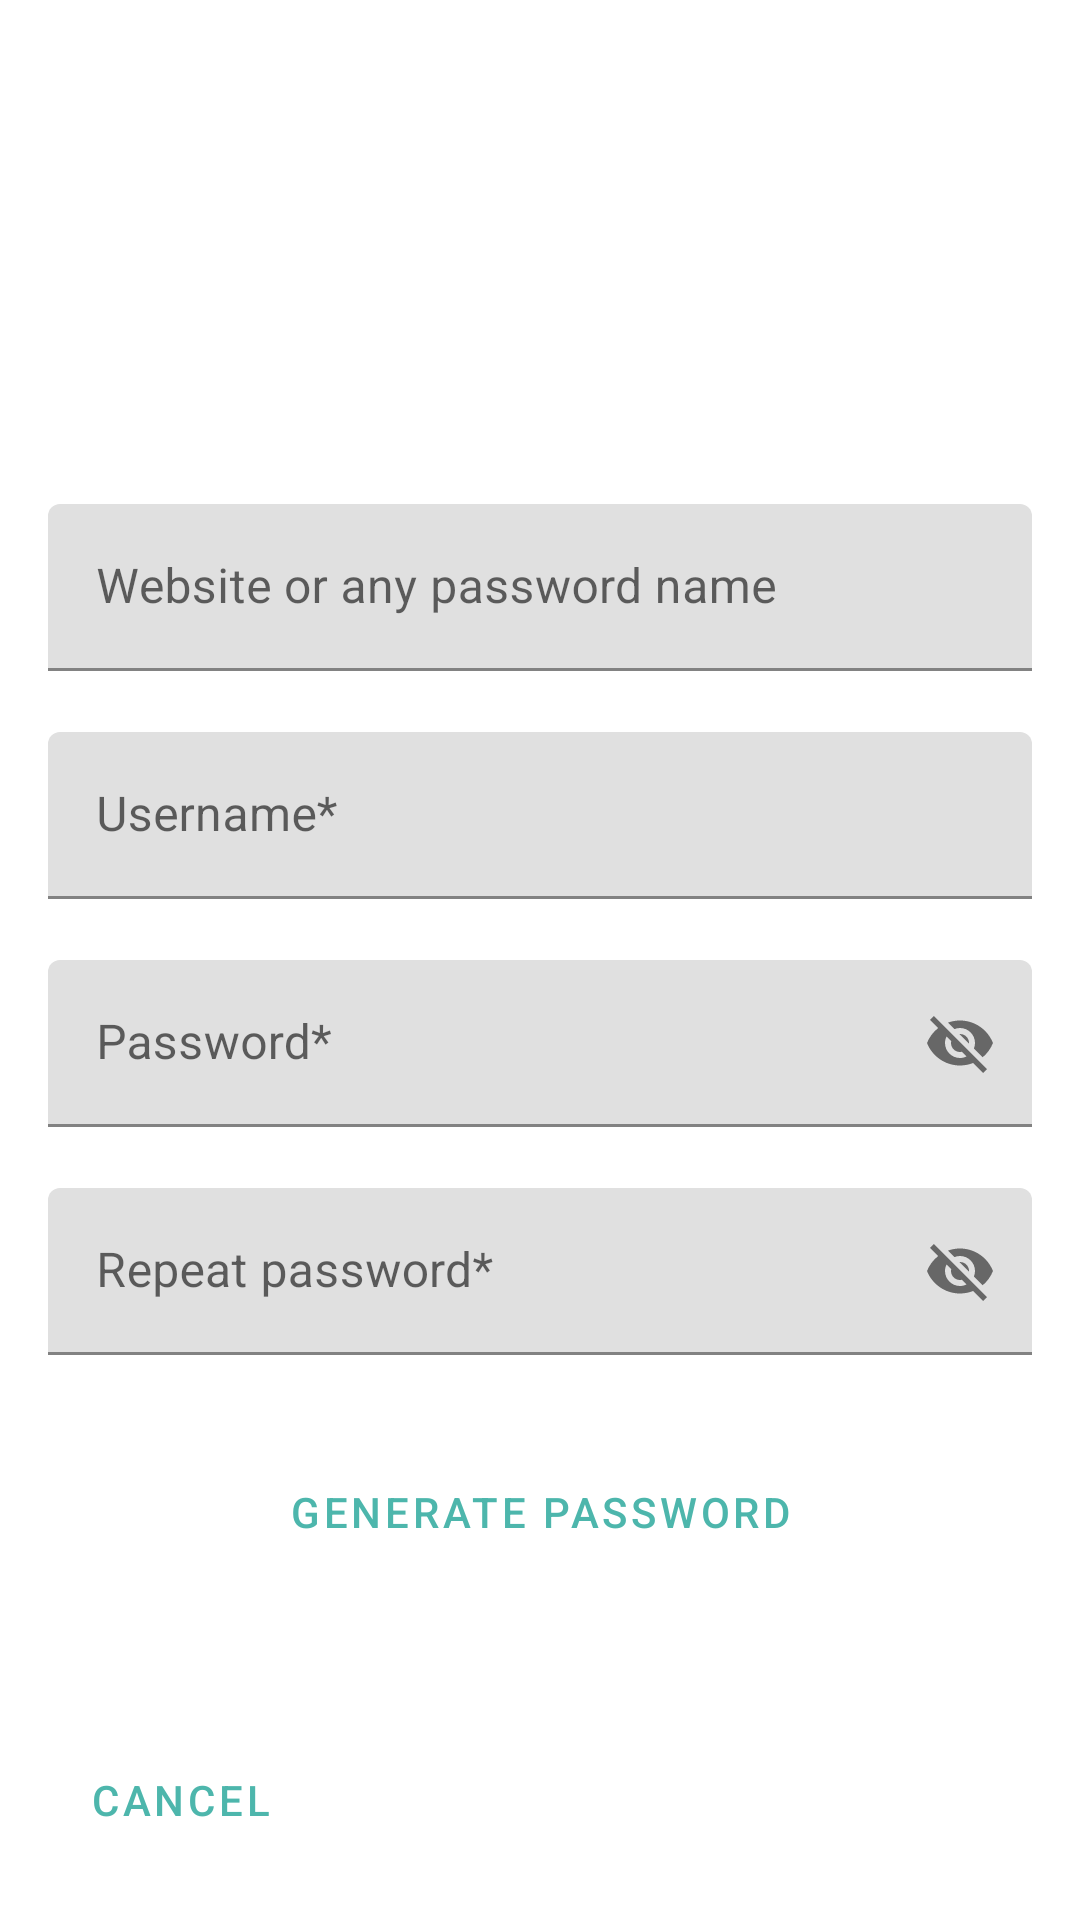

Reconstruct the res/layout file that produces this screen, plus the resources it refers to.
<!-- AndroidManifest.xml: application theme AppTheme -->
<!-- res/layout/fragment_add_edit_password.xml -->
<?xml version="1.0" encoding="utf-8"?>
<layout xmlns:android="http://schemas.android.com/apk/res/android"
    xmlns:app="http://schemas.android.com/apk/res-auto"
    xmlns:tools="http://schemas.android.com/tools">


    <androidx.constraintlayout.widget.ConstraintLayout
        android:layout_width="match_parent"
        android:layout_height="match_parent">

        <androidx.constraintlayout.widget.Guideline
            android:id="@+id/guidelineLeft"
            android:layout_width="wrap_content"
            android:layout_height="wrap_content"
            android:orientation="vertical"
            app:layout_constraintGuide_begin="@dimen/margin_medium" />

        <androidx.constraintlayout.widget.Guideline
            android:id="@+id/guidelineRight"
            android:layout_width="wrap_content"
            android:layout_height="wrap_content"
            android:orientation="vertical"
            app:layout_constraintGuide_end="@dimen/margin_medium" />

        <LinearLayout
            android:id="@+id/add_edit_password_layout"
            android:layout_width="0dp"
            android:layout_height="wrap_content"
            android:orientation="vertical"
            app:layout_constraintBottom_toBottomOf="parent"
            app:layout_constraintEnd_toEndOf="@id/guidelineRight"
            app:layout_constraintStart_toStartOf="@id/guidelineLeft"
            app:layout_constraintTop_toTopOf="parent"
            tools:context="lv.maros.secured.password.keeper.pages.addEdit.PasswordAddEditFragment">

            <com.google.android.material.textfield.TextInputLayout
                android:id="@+id/add_edit_website_text_layout"
                android:layout_width="match_parent"
                android:layout_height="wrap_content"
                android:hint="@string/website"
                app:errorEnabled="true">

                <com.google.android.material.textfield.TextInputEditText
                    android:id="@+id/add_edit_website_text"
                    android:layout_width="match_parent"
                    android:layout_height="wrap_content"
                    android:inputType="text"
                    android:saveEnabled="false" />
            </com.google.android.material.textfield.TextInputLayout>

            <com.google.android.material.textfield.TextInputLayout
                android:id="@+id/add_edit_username_text_layout"
                android:layout_width="match_parent"
                android:layout_height="wrap_content"
                android:hint="@string/username"
                app:errorEnabled="true">

                <com.google.android.material.textfield.TextInputEditText
                    android:id="@+id/add_edit_username_text"
                    android:layout_width="match_parent"
                    android:layout_height="wrap_content"
                    android:inputType="text"
                    android:saveEnabled="true" />
            </com.google.android.material.textfield.TextInputLayout>

            <com.google.android.material.textfield.TextInputLayout
                android:id="@+id/add_edit_password_text_layout"
                android:layout_width="match_parent"
                android:layout_height="wrap_content"
                android:hint="@string/password"
                app:endIconMode="password_toggle"
                app:errorEnabled="true">

                <com.google.android.material.textfield.TextInputEditText
                    android:id="@+id/add_edit_password_text"
                    android:layout_width="match_parent"
                    android:layout_height="wrap_content"
                    android:inputType="text" />
            </com.google.android.material.textfield.TextInputLayout>

            <com.google.android.material.textfield.TextInputLayout
                android:id="@+id/add_edit_repeat_password_text_layout"
                android:layout_width="match_parent"
                android:layout_height="wrap_content"
                android:hint="@string/repeat_password"
                app:endIconMode="password_toggle"
                app:errorEnabled="true">

                <com.google.android.material.textfield.TextInputEditText
                    android:id="@+id/add_edit_repeat_password_text"
                    android:layout_width="match_parent"
                    android:layout_height="wrap_content"
                    android:inputType="text" />
            </com.google.android.material.textfield.TextInputLayout>
        </LinearLayout>

        <Button
            android:id="@+id/add_edit_apply_button"
            style="@style/Widget.MaterialComponents.Button"
            android:layout_width="wrap_content"
            android:layout_height="wrap_content"
            android:layout_marginBottom="@dimen/margin_medium"
            app:layout_constraintBottom_toBottomOf="parent"
            app:layout_constraintEnd_toEndOf="@id/guidelineRight"
            tools:text="Apply" />

        <Button
            android:id="@+id/add_edit_cancel_button"
            style="@style/Widget.MaterialComponents.Button.TextButton"
            android:layout_width="wrap_content"
            android:layout_height="wrap_content"
            android:text="@string/cancel_button_text"
            app:layout_constraintBaseline_toBaselineOf="@+id/add_edit_apply_button"
            app:layout_constraintStart_toStartOf="@id/guidelineLeft" />

        <Button
            android:id="@+id/add_edit_generator_button"
            style="@style/Widget.MaterialComponents.Button.TextButton"
            android:layout_width="wrap_content"
            android:layout_height="wrap_content"
            android:layout_marginTop="@dimen/margin_small"
            android:text="@string/generate_password_button"
            app:layout_constraintEnd_toStartOf="@+id/guidelineRight"
            app:layout_constraintStart_toStartOf="@+id/guidelineLeft"
            app:layout_constraintTop_toBottomOf="@+id/add_edit_password_layout" />

    </androidx.constraintlayout.widget.ConstraintLayout>
</layout>
<!-- resources referenced by this layout -->
<resources>
  <dimen name="margin_medium">8dp</dimen>
  <dimen name="margin_small">4dp</dimen>
  <string name="cancel_button_text">Cancel</string>
  <string name="generate_password_button">Generate password</string>
  <string name="password">Password*</string>
  <string name="repeat_password">Repeat password*</string>
  <string name="username">Username*</string>
  <string name="website">Website or any password name</string>
  <style name="AppTheme" parent="Theme.MaterialComponents.DayNight.NoActionBar">
          
          <item name="colorPrimary">@color/primaryColor</item>
          <item name="colorPrimaryVariant">@color/primaryDarkColor</item>
          <item name="colorOnPrimary">@color/primaryTextColor</item>
          
          <item name="colorSecondary">@color/secondaryColor</item>
          <item name="colorSecondaryVariant">@color/secondaryDarkColor</item>
          <item name="colorOnSecondary">@color/secondaryTextColor</item>
          
          <item name="android:statusBarColor" tools:targetApi="l">?attr/colorPrimaryVariant</item>
          
      </style>
  <color name="primaryColor">#4db6ac</color>
  <color name="primaryDarkColor">#00867d</color>
  <color name="primaryTextColor">#000000</color>
  <color name="secondaryColor">#558b2f</color>
  <color name="secondaryDarkColor">#255d00</color>
  <color name="secondaryTextColor">#000000</color>
</resources>
